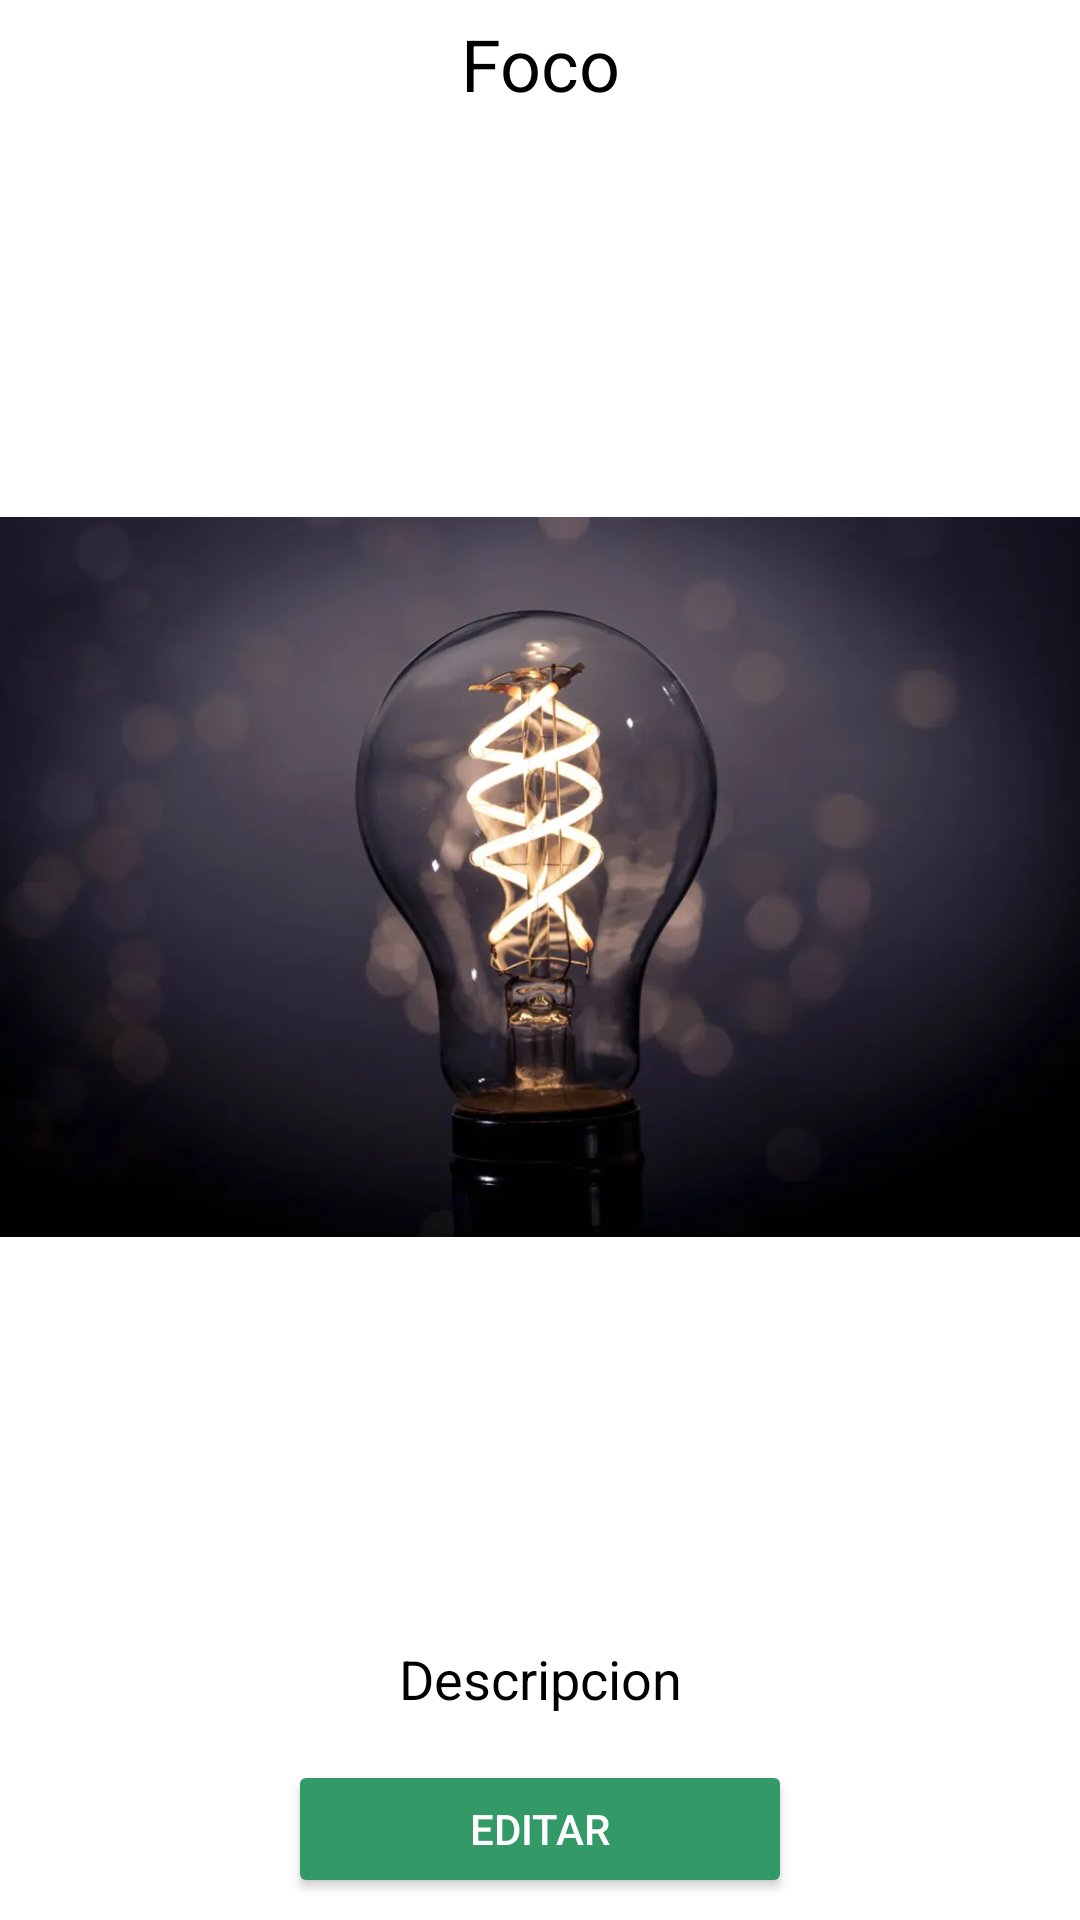

This screen was rendered from an Android layout file. Write that file and the resources it references.
<!-- AndroidManifest.xml: application theme Theme.FinanzasApp147324 -->
<!-- res/layout/activity_detalle_producto.xml -->
<?xml version="1.0" encoding="utf-8"?>
<LinearLayout xmlns:android="http://schemas.android.com/apk/res/android"
    xmlns:app="http://schemas.android.com/apk/res-auto"
    xmlns:tools="http://schemas.android.com/tools"
    android:layout_width="match_parent"
    android:layout_height="match_parent"
    android:orientation="vertical"
    tools:context=".DetalleProducto">
    <TextView
        android:id="@+id/nombre_detalle"
        android:layout_width="match_parent"
        android:layout_height="wrap_content"
        android:text="Foco"
        android:textSize="24sp"
        android:textAlignment="center"
        android:textColor="@color/black"
        android:layout_margin="5dp"

        />

    <ImageView
        android:id="@+id/img_detalle"
        android:layout_width="match_parent"
        android:layout_height="500dp"
        android:src="@drawable/a"
        android:background="@drawable/img"

        />
    <TextView
        android:id="@+id/desc_detalle"
        android:layout_width="match_parent"
        android:layout_height="wrap_content"
        android:text="Descripcion"
        android:textSize="18sp"
        android:textAlignment="center"
        android:textColor="@color/black"
        android:layout_margin="5dp"

        />

    <Button
        android:id="@+id/btn_Editar"
        android:layout_width="168dp"
        android:layout_height="46dp"
        android:layout_gravity="center"
        android:layout_marginTop="10dp"
        android:text="Editar"
        android:textColor="@color/white"
        app:backgroundTint="@color/green" />

    <Button
        android:id="@+id/btn_login"
        android:layout_width="168dp"
        android:layout_height="46dp"
        android:layout_gravity="center"
        android:layout_marginTop="10dp"
        android:text="Borrar"
        android:textColor="@color/white"
        app:backgroundTint="@color/green" />


</LinearLayout>
<!-- resources referenced by this layout -->
<resources>
  <color name="black">#FF000000</color>
  <color name="green">#339966</color>
  <color name="white">#FFFFFFFF</color>
  <!-- drawable a: png bitmap (drawable-v24, 387487 bytes) -->
  <style name="Theme.FinanzasApp147324" parent="Theme.MaterialComponents.DayNight.DarkActionBar">
          
          <item name="colorPrimary">@color/green</item>
          <item name="colorPrimaryVariant">@color/green</item>
          <item name="colorOnPrimary">@color/white</item>
          
          <item name="colorSecondary">@color/teal_200</item>
          <item name="colorSecondaryVariant">@color/teal_700</item>
          <item name="colorOnSecondary">@color/black</item>
          
          <item name="android:statusBarColor" tools:targetApi="l">?attr/colorPrimaryVariant</item>
          
      </style>
  <color name="teal_200">#FF03DAC5</color>
  <color name="teal_700">#FF018786</color>
</resources>
